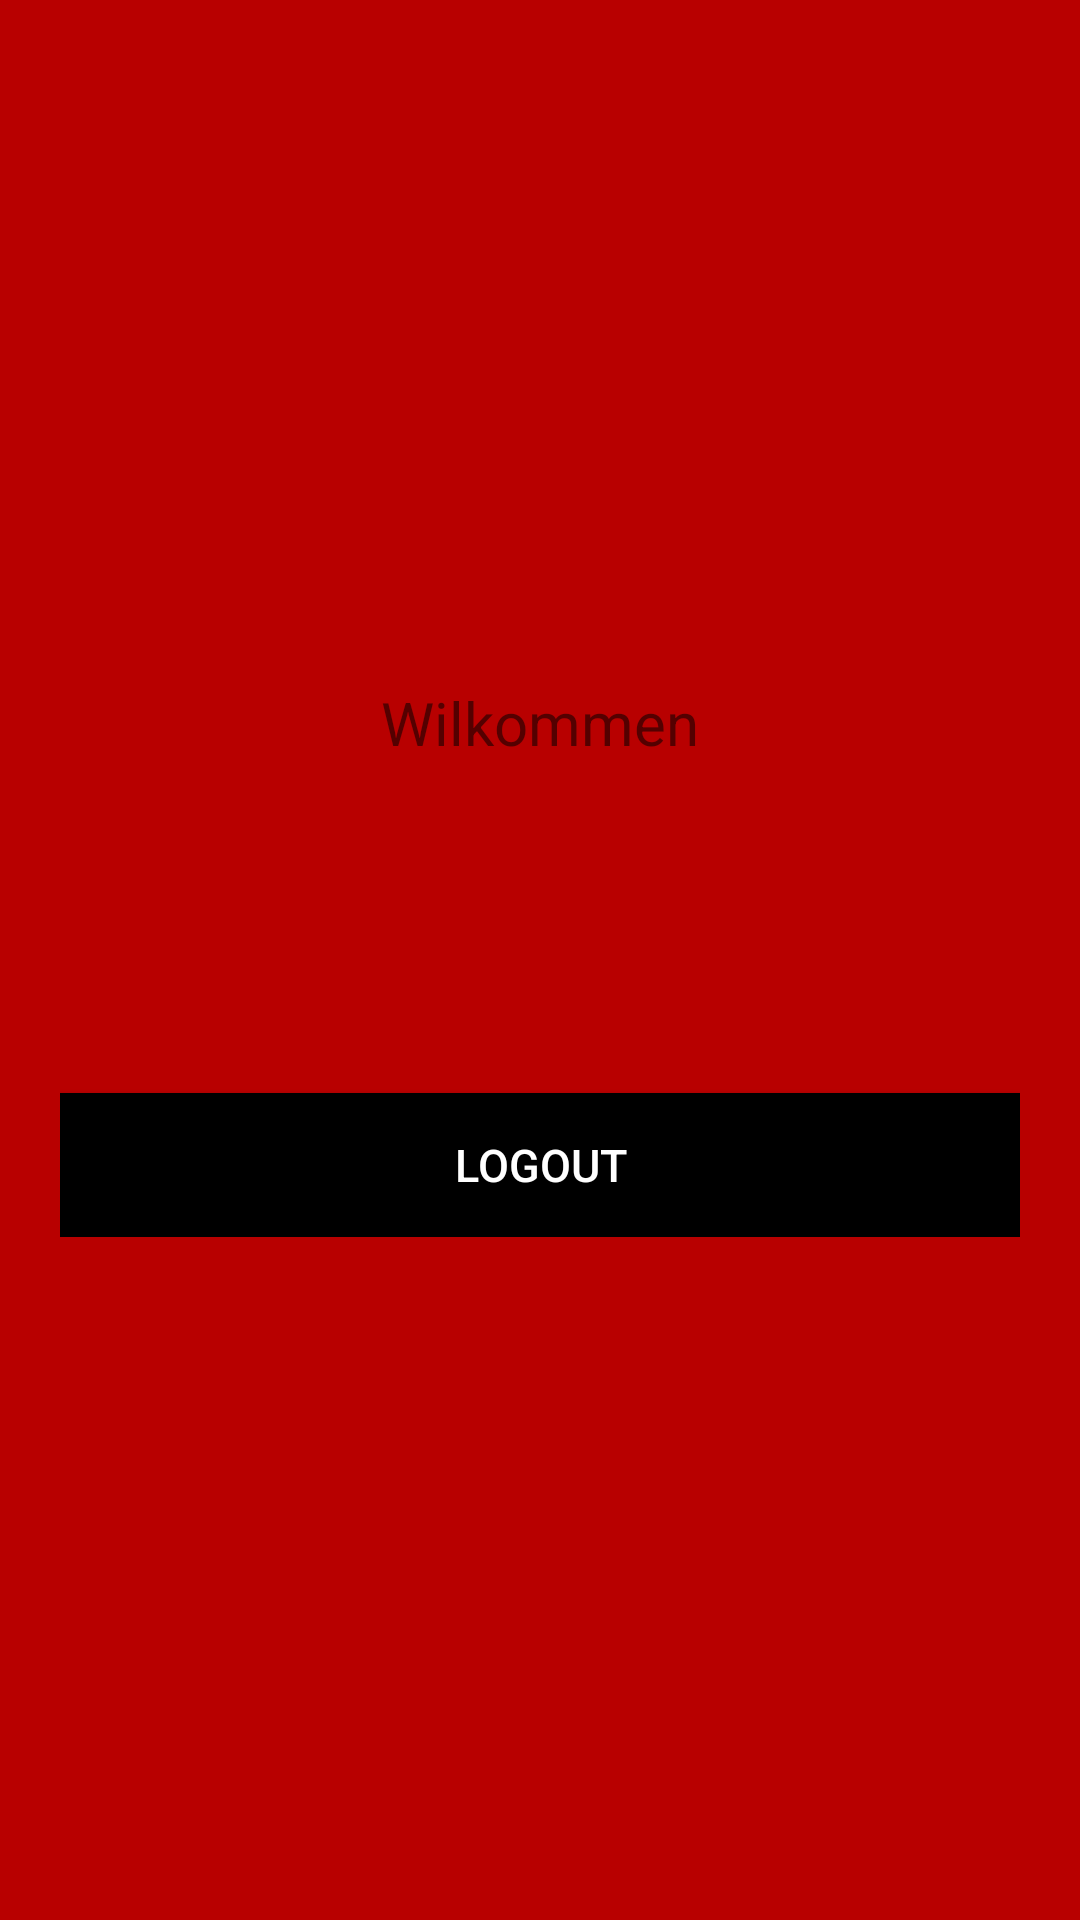

This screen was rendered from an Android layout file. Write that file and the resources it references.
<!-- AndroidManifest.xml: application theme AppTheme -->
<!-- res/layout/activity_main.xml -->
<RelativeLayout xmlns:android="http://schemas.android.com/apk/res/android"
    xmlns:tools="http://schemas.android.com/tools"
    android:layout_width="match_parent"
    android:layout_height="match_parent"
    tools:context="${relativePackage}.${activityClass}" >

    <LinearLayout
        android:layout_width="fill_parent"
        android:layout_height="wrap_content"
        android:layout_centerInParent="true"
        android:layout_marginLeft="20dp"
        android:layout_marginRight="20dp"
        android:gravity="center"
        android:orientation="vertical" >

        <TextView
            android:layout_width="wrap_content"
            android:layout_height="wrap_content"
            android:text="Wilkommen"
            android:textSize="20dp" />

        <TextView
            android:id="@+id/name"
            android:layout_width="wrap_content"
            android:layout_height="wrap_content"
            android:padding="10dp"
            android:textColor="#000"
            android:textSize="24dp" />

        <TextView
            android:id="@+id/email"
            android:layout_width="wrap_content"
            android:layout_height="wrap_content"
            android:textSize="13dp" />

        <Button
            android:id="@+id/btnLogout"
            android:layout_width="fill_parent"
            android:layout_height="wrap_content"
            android:layout_marginTop="40dip"
            android:background="#000"
            android:text="LOGOUT"
            android:textAllCaps="false"
            android:textColor="#ffffff"
            android:textSize="15dp" />
    </LinearLayout>

</RelativeLayout>
<!-- resources referenced by this layout -->
<resources>
  <style name="AppTheme" parent="Theme.AppCompat.Light.DarkActionBar">
  
          
          <item name="colorPrimary">#800000</item>
  
          
          <item name="android:windowBackground">@color/appBackground</item>
  
          
          <item name="colorAccent">#ffffff</item>
  
          
  
      </style>
  <color name="appBackground">#b80000</color>
</resources>
